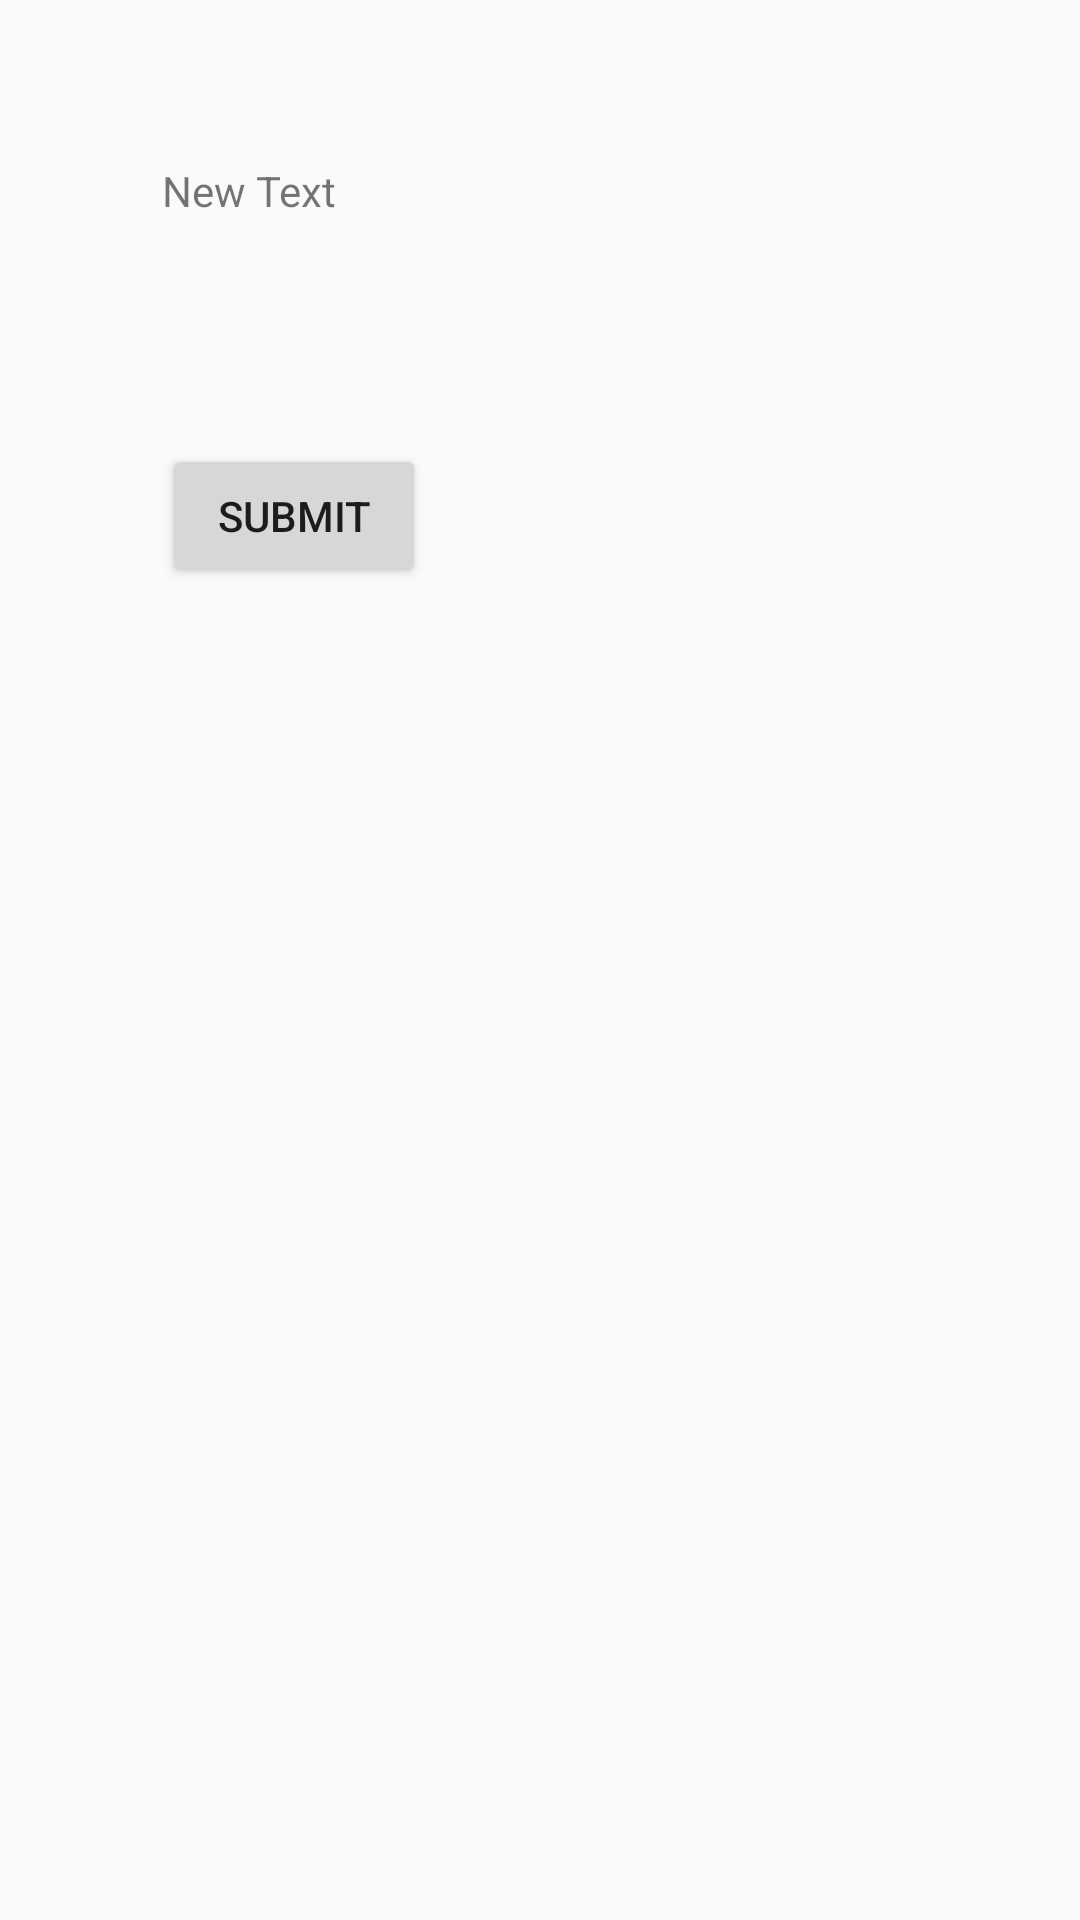

Android layout source for this screen:
<!-- AndroidManifest.xml: application theme AppTheme -->
<!-- res/layout/activity_firebase_test.xml -->
<?xml version="1.0" encoding="utf-8"?>
<RelativeLayout xmlns:android="http://schemas.android.com/apk/res/android"
    xmlns:tools="http://schemas.android.com/tools"
    android:layout_width="match_parent"
    android:layout_height="match_parent"
    android:paddingBottom="@dimen/activity_vertical_margin"
    android:paddingLeft="@dimen/activity_horizontal_margin"
    android:paddingRight="@dimen/activity_horizontal_margin"
    android:paddingTop="@dimen/activity_vertical_margin"
    tools:context="com.de.dmdk.FirebaseTestActivity">

    <TextView
        android:layout_width="wrap_content"
        android:layout_height="wrap_content"
        android:text="New Text"
        android:id="@+id/textView"
        android:layout_alignParentTop="true"
        android:layout_alignParentStart="true" />

    <Button
        android:layout_width="wrap_content"
        android:layout_height="wrap_content"
        android:text="SUBMIT"
        android:id="@+id/textView2"
        android:onClick="onSubmit"
        android:layout_below="@+id/textView"
        android:layout_alignParentStart="true"
        android:layout_marginTop="75dp" />


</RelativeLayout>
<!-- resources referenced by this layout -->
<resources>
  <dimen name="activity_horizontal_margin">16dp</dimen>
  <dimen name="activity_vertical_margin">16dp</dimen>
  <style name="AppTheme" parent="Theme.AppCompat.Light.DarkActionBar">
          
          <item name="colorPrimary">@color/colorPrimary</item>
          <item name="colorPrimaryDark">@color/colorPrimaryDark</item>
          <item name="colorAccent">@color/colorAccent</item>
      </style>
  <color name="colorPrimary">#890909</color>
  <color name="colorPrimaryDark">#db0d0d</color>
  <color name="colorAccent">#e26551</color>
</resources>
